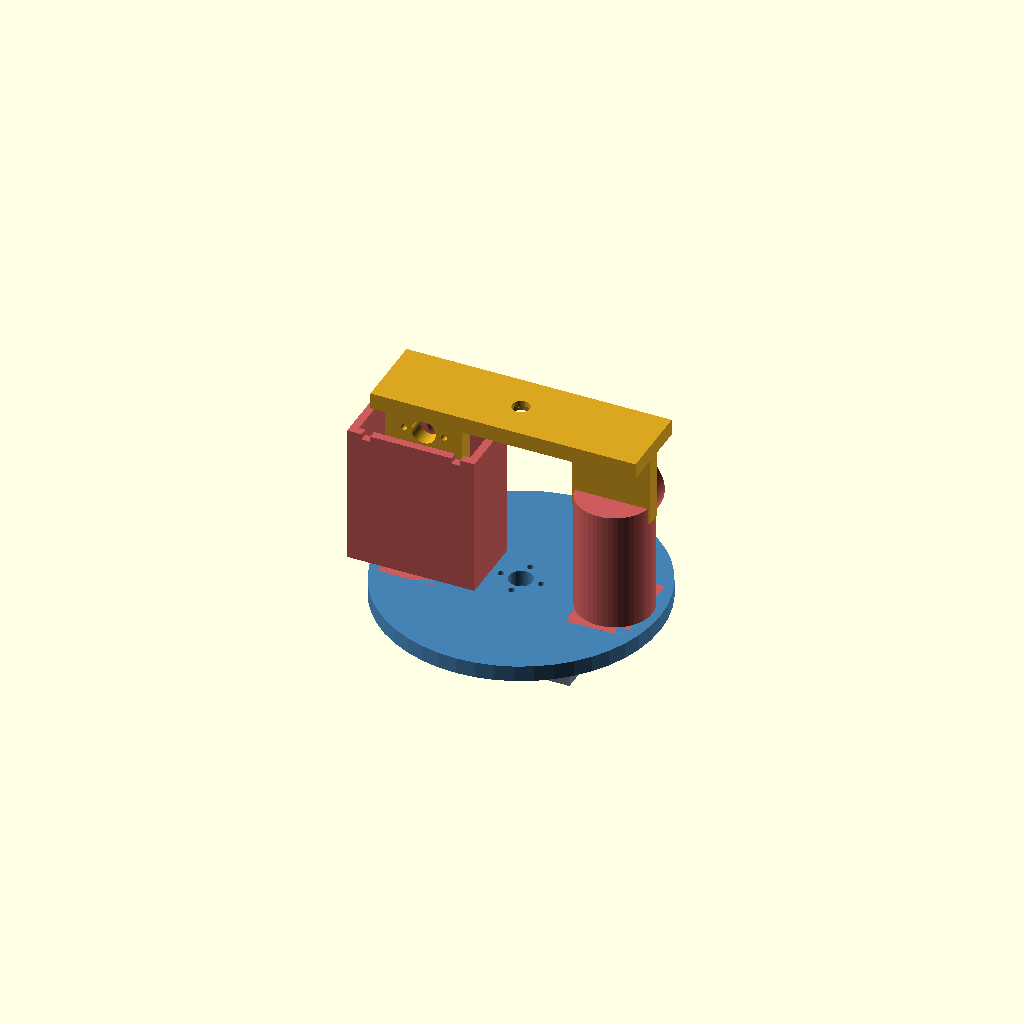
Cell 1 — every parameter at its default value.
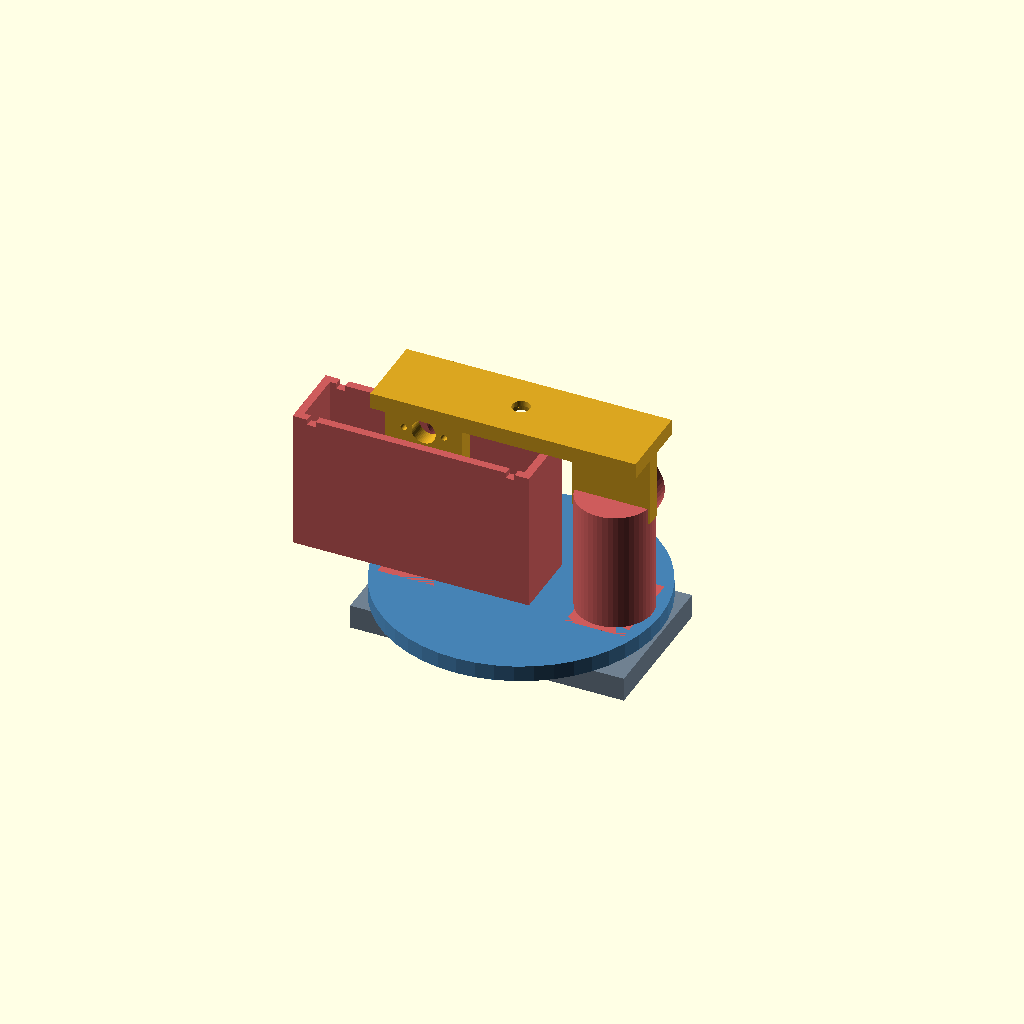
Cell 2 — servo_body_l set to 81.4, the other parameters unchanged.
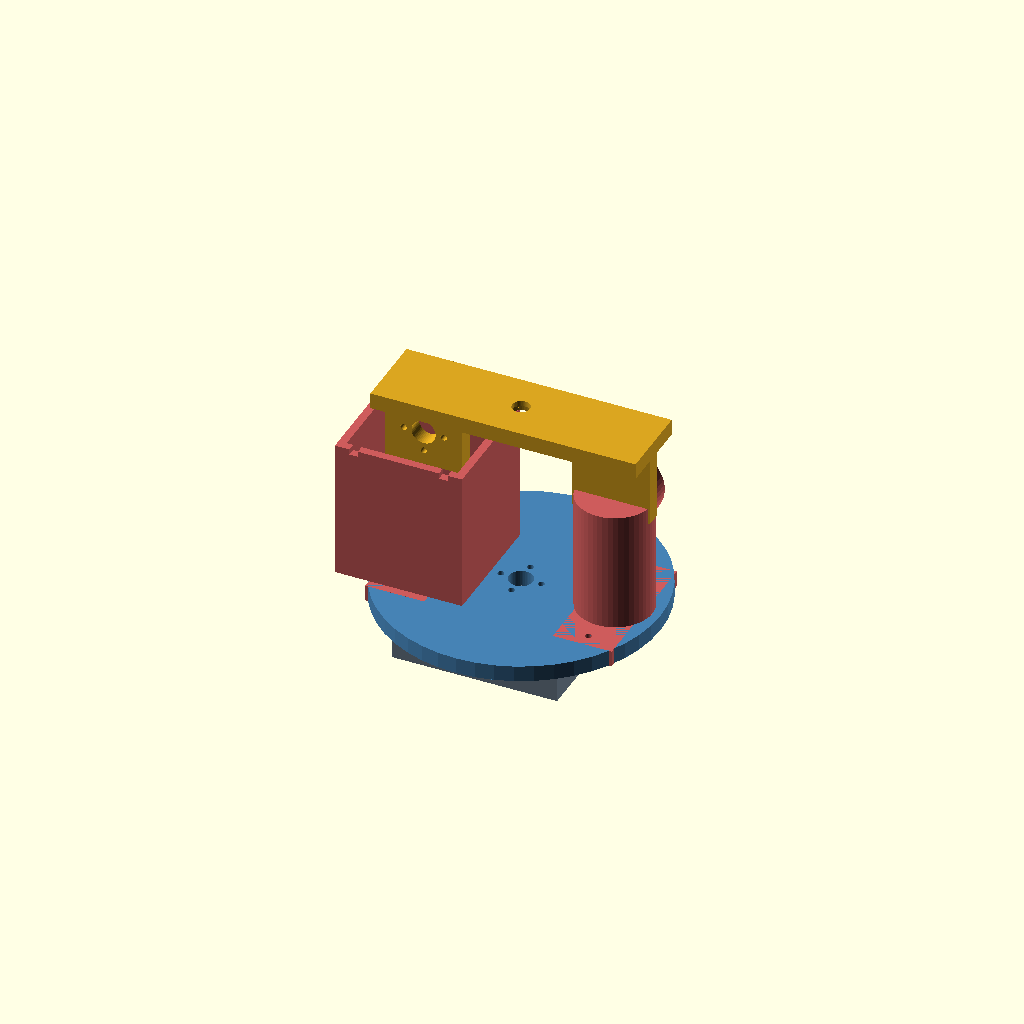
Cell 3: servo_body_w = 39.4 (everything else at default).
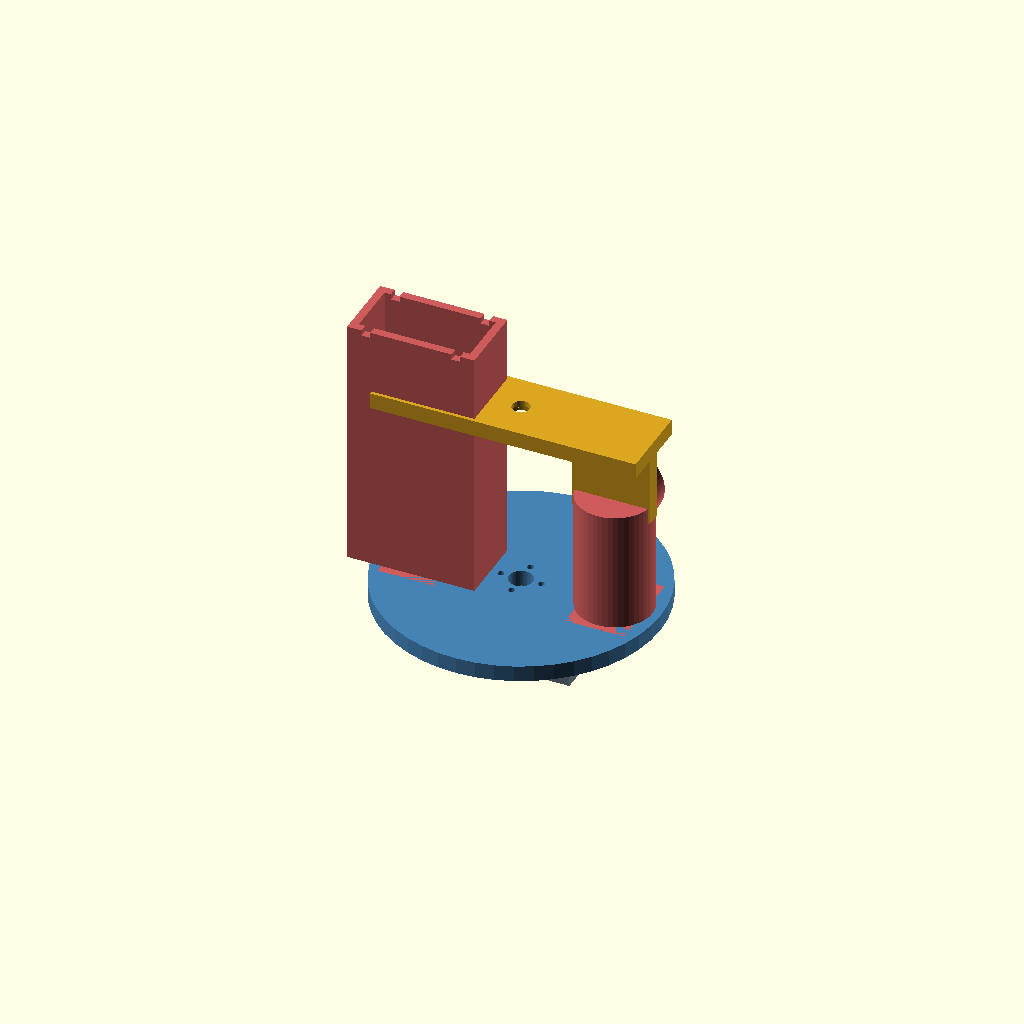
Cell 4: the same model with servo_body_h = 85.8.
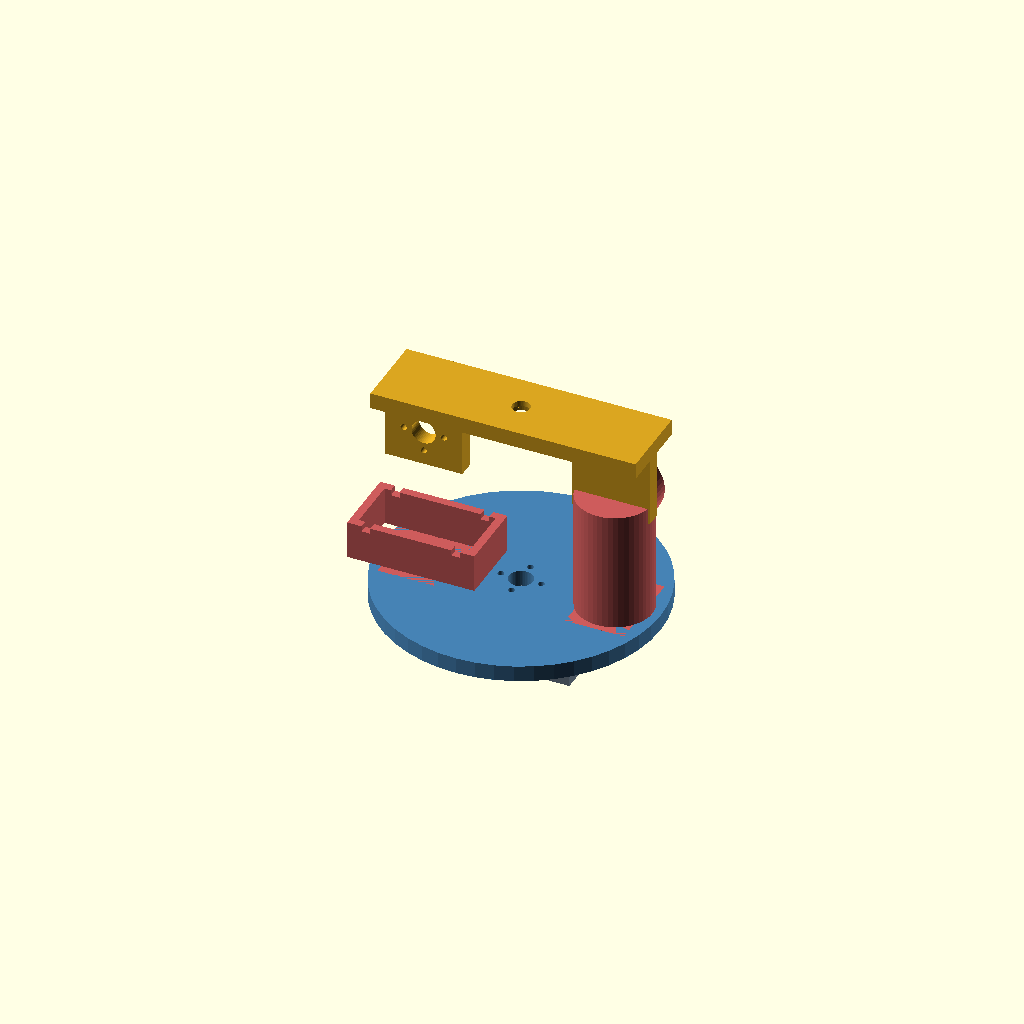
Cell 5 — shaft_z_offset set to 76, the other parameters unchanged.
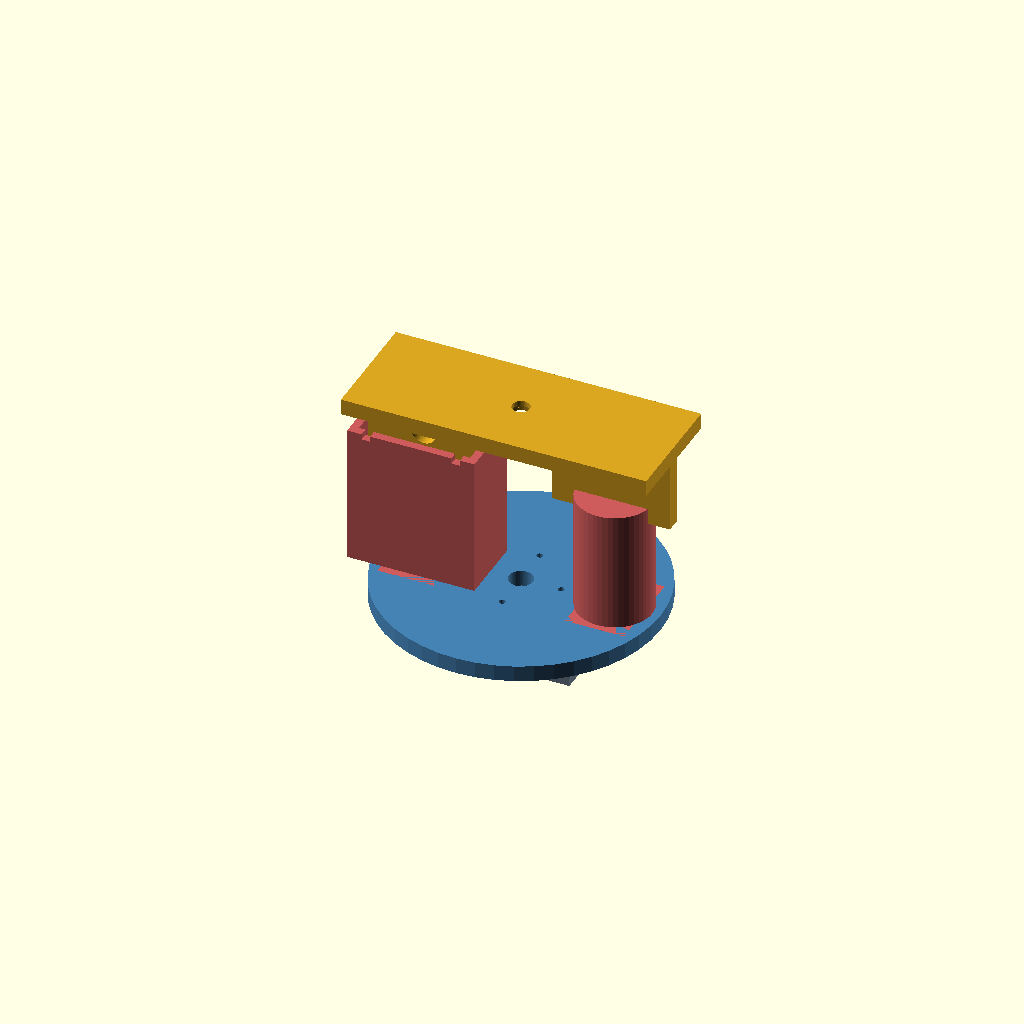
Cell 6: horn_bcd = 30 (everything else at default).
One fixed orthographic camera (rotation 55°, 0°, 25°; colour scheme Cornfield) for every cell.
OpenSCAD source file cad/ptz_bracket.scad:
// ============================================================
// PTZ Buddy - pan/tilt camera bracket (parametric OpenSCAD)
// ============================================================
// Five printed parts: base_plate, pan_platform, tilt_wall,
// idler_wall, camera_plate. See ../README.md for assembly,
// hardware (screws/bearing/servos), and print settings.
//
// *** MEASURE YOUR ACTUAL SERVOS AND BEARING WITH CALIPERS AND
// *** UPDATE THE "MEASURE ME" BLOCK BELOW BEFORE PRINTING.
// Defaults below are sized for a Deegoo-FPV MG995 (standard MG995/MG996R
// case footprint, 13kg-cm/6V) and a 608 skate bearing, but real parts
// vary by +/-0.5mm between brands - print a single wall or the base
// plate first and test-fit before committing a full print run.
// shaft_z_offset especially is an estimate (no verified dimensioned
// drawing was available) - measure yours before trusting it.

$fn = 48;

// ---------------- MEASURE ME ----------------
servo_body_l    = 40.7;  // servo case length, long axis (shaft end to back)
servo_body_w    = 19.7;  // servo case width
servo_body_h    = 42.9;  // servo case height (bottom of case to top, under horn)
shaft_z_offset  = 38.0;  // height of the output shaft centerline above the
                          // case bottom - estimated, not from a verified
                          // drawing. Most servos have it near the top, not
                          // centered - measure this one carefully.

horn_bcd        = 15.0;  // bolt circle diameter of the round horn's own screw holes.
                          // MG995 kits usually include a round horn with
                          // several concentric hole rings - measure the
                          // ring you plan to use and match its diameter here.
horn_hole_dia   = 2.4;   // diameter of those holes (for M2/M2.5 self-tap screws)
horn_hole_count = 4;
horn_boss_dia   = 9.0;   // clearance for the horn's center hub + screw head

bearing_od      = 22.0;  // 608 bearing outer diameter
bearing_id      = 8.0;   // 608 bearing bore -> also the idler axle bolt size (M8)
bearing_thick   = 7.0;

tripod_nut_af     = 11.4; // 1/4"-20 hex nut, across-flats + a bit of print clearance
tripod_nut_thick  = 6.5;
tripod_screw_dia  = 6.6;  // clearance for a 1/4" tripod screw shaft
tripod_head_dia   = 13.0; // typical tripod mounting screw head diameter
tripod_head_recess = 4.0;
// ---------------------------------------------

// ---------------- fit / build ----------------
clr        = 0.4;   // per-side clearance on body pockets
wall_t     = 3;     // shell thickness around a pocket
plate_t    = 6;     // flat structural plate thickness
base_t     = 9;     // base plate thickness (must clear tripod_nut_thick + roof)
zip_w      = 3.2;   // zip-tie slot width
axle_span  = 70;    // tilt-servo shaft to idler-shaft distance (world X)
yoke_h     = 45;    // height of the tilt/idler rotation axis above the
                     // pan-platform disc's top face
foot_l     = 22;    // wall bracket foot length (X)
foot_w     = servo_body_w + 2*clr + 2*wall_t + 6;  // foot width (Y)
pan_disc_d = axle_span + foot_l + 12;
pilot_dia  = 2.6;   // pilot hole for self-tapping M3 mounting screws
leg_h      = 26;    // camera_plate end-leg height (axis sits at leg_h/2)
leg_w      = horn_bcd + 14;
// ---------------------------------------------

part = "assembly"; // overridden from the command line for STL export:
                    // base_plate | pan_platform | tilt_wall | idler_wall | camera_plate

module horn_bolt_pattern(bcd, count) {
    for (i = [0:count-1])
        rotate([0,0, i*360/count])
            translate([bcd/2, 0, 0])
                children();
}

module hex_prism(af, h) {
    r = af / cos(30) / 2;
    cylinder(r = r, h = h, $fn = 6);
}

// Cut from a face at local z=0, growing in +z: hex pocket for a 1/4"-20
// nut, then a narrower clearance hole continuing up for the screw's tip.
module tripod_nut_trap() {
    translate([0,0,-0.01]) hex_prism(tripod_nut_af, tripod_nut_thick + 0.01);
    translate([0,0, tripod_nut_thick - 0.01]) cylinder(d = tripod_screw_dia, h = 50);
}

// Cut from the bottom face (local z=0) upward: a counterbore for a
// standard tripod mounting screw's head, then a narrower clearance hole
// continuing up so the screw's threads reach the camcorder's own
// threaded socket above. (Unlike tripod_nut_trap, we're not supplying
// the female thread here - the camcorder already has one.)
module tripod_screw_counterbore() {
    translate([0,0,-0.01]) cylinder(d = tripod_head_dia, h = tripod_head_recess + 0.01);
    translate([0,0, tripod_head_recess - 0.01]) cylinder(d = tripod_screw_dia, h = 50);
}

// A horn mount: center clearance hole + bolt-circle holes, cut through
// a plate of thickness h starting at local z=0.
module horn_mount_holes(h) {
    translate([0,0,-0.1]) cylinder(d = horn_boss_dia, h = h + 0.2);
    horn_bolt_pattern(horn_bcd, horn_hole_count)
        translate([0,0,-0.1]) cylinder(d = horn_hole_dia, h = h + 0.2);
}

// ---------------- base_plate ----------------
// Sits on the tripod's quick-release plate (its screw threads up into the
// trapped nut here). The pan servo sits on TOP of this plate (its shaft
// points straight up into the pan_platform's horn) inside a shallow
// locating fence, held down by two zip-ties routed through slots.
module base_plate() {
    sl = servo_body_l + 2*clr;
    sw = servo_body_w + 2*clr;
    plate_l = sl + 2*wall_t + 14;
    plate_w = sw + 2*wall_t + 28;
    tripod_x = plate_l/2 - tripod_nut_af/2 - 8;
    fence_h = 2.5;

    difference() {
        union() {
            cube([plate_l, plate_w, base_t], center = true);
            translate([0,0, base_t/2])
                difference() {
                    cube([sl + 2*wall_t, sw + 2*wall_t, fence_h], center = true);
                    translate([0,0,0.1]) cube([sl, sw, fence_h + 0.2], center = true);
                }
        }

        translate([tripod_x, 0, -base_t/2 - 0.01]) tripod_nut_trap();

        for (x = [-sl/2 - wall_t/2, sl/2 + wall_t/2])
            translate([x, 0, 0]) cube([zip_w, sw + 10, base_t + fence_h + 1], center = true);
    }
}

// ---------------- pan_platform ----------------
// Disc bolted to the pan servo's own round horn; carries the tilt_wall
// and idler_wall L-brackets bolted near its edge, axle_span apart.
module pan_platform() {
    difference() {
        cylinder(d = pan_disc_d, h = plate_t);
        horn_mount_holes(plate_t);
        for (side = [-1, 1])
            translate([side * axle_span/2, 0, 0])
                for (y = [-foot_w/2 + 5, foot_w/2 - 5])
                    translate([0, y, -0.1]) cylinder(d = pilot_dia, h = plate_t + 0.2);
    }
}

// ---------------- L-bracket foot (shared) ----------------
module l_bracket_foot() {
    difference() {
        cube([foot_l, foot_w, plate_t], center = true);
        for (y = [-foot_w/2 + 5, foot_w/2 - 5])
            translate([0, y, -0.1]) cylinder(d = pilot_dia, h = plate_t + 0.2);
    }
}

// ---------------- tilt_wall ----------------
// Foot at z=[-plate_t/2, plate_t/2] (bolts to pan_platform). A box rises
// above it cradling the tilt servo; the servo's shaft hole (and thus the
// tilt rotation axis) lands at world z = plate_t/2 + yoke_h, pointing
// along +Y toward where the camera_plate attaches.
module tilt_wall() {
    box_w = servo_body_w + 2*clr + 2*wall_t;
    box_l = servo_body_l + 2*clr + 2*wall_t;
    box_h = servo_body_h + 2*clr + wall_t;
    // z of the servo cavity's floor (world, foot top = plate_t/2)
    box_z0 = plate_t/2 + yoke_h - shaft_z_offset - wall_t/2;
    // one continuous solid from the foot top up through the cradle, so
    // there's no floating gap between the foot and the servo box
    solid_h = box_z0 + box_h - plate_t/2;

    union() {
        l_bracket_foot();
        translate([0,0, plate_t/2])
            difference() {
                translate([0,0, solid_h/2]) cube([box_l, box_w, solid_h], center = true);

                // servo body cavity, open top
                translate([0,0, (box_z0 - plate_t/2) + wall_t + (servo_body_h + 2*clr)/2])
                    cube([servo_body_l + 2*clr, servo_body_w + 2*clr, servo_body_h + 2*clr + 1], center = true);

                // shaft clearance, exits the +Y face toward the camera_plate
                translate([0, box_w/2 - wall_t - 0.1, (box_z0 - plate_t/2) + wall_t + shaft_z_offset])
                    rotate([-90,0,0]) cylinder(d = 10, h = wall_t + 0.3);

                // zip-tie slots across the open top, front-to-back
                for (x = [-box_l/2 + 7, box_l/2 - 7])
                    translate([x, 0, solid_h - 0.1]) cube([zip_w, box_w + 6, 4], center = true);
            }
    }
}

// ---------------- idler_wall ----------------
// Same footprint as tilt_wall but carries a 608 bearing instead of a
// servo. The bearing's bore axis lands at the same world z as the tilt
// servo's shaft, also pointing along +Y, so the two are coaxial.
module idler_wall() {
    boss_d = bearing_od + 2*wall_t;
    boss_l = bearing_thick + wall_t;
    axis_z = plate_t/2 + yoke_h; // world height of the bearing bore axis
    riser_h = axis_z - plate_t/2; // reaches to the axis, so it overlaps the
                                  // boss cylinder's lower half - a real join,
                                  // not just a touching edge

    union() {
        l_bracket_foot();
        translate([0,0, plate_t/2]) cylinder(d = boss_d, h = riser_h);
        translate([0, 0, axis_z])
            rotate([-90,0,0])
            difference() {
                translate([0,0, boss_l/2]) cylinder(d = boss_d, h = boss_l, center = true);
                // bearing press-fits in from the -Y (outer) face
                translate([0,0,-0.1]) cylinder(d = bearing_od + clr, h = bearing_thick + 0.1);
                // through-bore for the M8 axle bolt
                translate([0,0,-0.1]) cylinder(d = bearing_id + 4, h = boss_l + 0.2);
            }
    }
}

// ---------------- camera_plate ----------------
// A cradle: two vertical legs (bolt to the tilt horn / idler bearing
// along Y) joined by a horizontal deck. A standard tripod mounting screw
// passes up through the deck's counterbore into whatever's sitting on
// top - see tripod_screw_counterbore() above.
module camera_plate() {
    deck_w = leg_w;
    deck_l = axle_span + leg_w;
    axis_z = leg_h/2;

    union() {
        // deck
        translate([0, 0, leg_h])
            difference() {
                translate([0,0,plate_t/2]) cube([deck_l, deck_w, plate_t], center = true);
                translate([0, 0, -0.01]) tripod_screw_counterbore();
            }

        // tilt-horn leg
        translate([-axle_span/2, 0, 0])
            difference() {
                translate([0,0,leg_h/2]) cube([leg_w, plate_t, leg_h], center = true);
                translate([0, -plate_t/2 - 0.1, axis_z]) rotate([-90,0,0]) horn_mount_holes(plate_t + 0.2);
            }

        // idler leg
        translate([axle_span/2, 0, 0])
            difference() {
                translate([0,0,leg_h/2]) cube([leg_w, plate_t, leg_h], center = true);
                translate([0,0,axis_z]) rotate([-90,0,0]) {
                    translate([0,0,-0.1]) cylinder(d = bearing_id + 0.5, h = plate_t + 0.2);
                    translate([0,0, plate_t - 4]) cylinder(d = 14, h = 4.1);
                }
            }
    }
}

if (part == "base_plate") base_plate();
else if (part == "pan_platform") pan_platform();
else if (part == "tilt_wall") tilt_wall();
else if (part == "idler_wall") idler_wall();
else if (part == "camera_plate") camera_plate();
else {
    // Assembly preview only - approximate, NOT how parts are oriented
    // for printing (each part prints flat; see the per-part renders).
    color("SlateGray") translate([0,0,base_t/2]) base_plate();
    translate([0,0, base_t + plate_t/2]) {
        color("SteelBlue") pan_platform();
        translate([-axle_span/2, 0, plate_t/2]) color("IndianRed") tilt_wall();
        translate([axle_span/2, 0, plate_t/2]) color("IndianRed") idler_wall();
        translate([0, 0, yoke_h]) color("Goldenrod") camera_plate();
    }
}
Parameter table extracted from the source (name, type, default, range or options):
servo_body_l: number, default 40.7
servo_body_w: number, default 19.7
servo_body_h: number, default 42.9
shaft_z_offset: number, default 38
horn_bcd: number, default 15
horn_hole_dia: number, default 2.4
horn_hole_count: number, default 4
horn_boss_dia: number, default 9
bearing_od: number, default 22
bearing_id: number, default 8
bearing_thick: number, default 7
tripod_nut_af: number, default 11.4
tripod_nut_thick: number, default 6.5
tripod_screw_dia: number, default 6.6
tripod_head_dia: number, default 13
tripod_head_recess: number, default 4
clr: number, default 0.4
wall_t: number, default 3
plate_t: number, default 6
base_t: number, default 9
zip_w: number, default 3.2
axle_span: number, default 70
yoke_h: number, default 45
foot_l: number, default 22
pilot_dia: number, default 2.6
leg_h: number, default 26
part: string, default "assembly"
